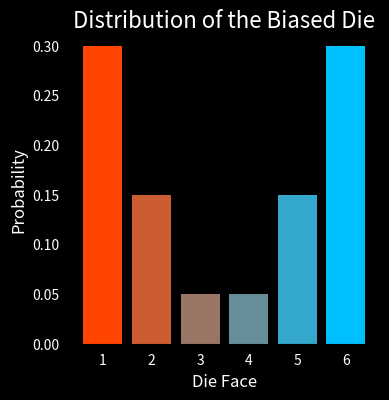
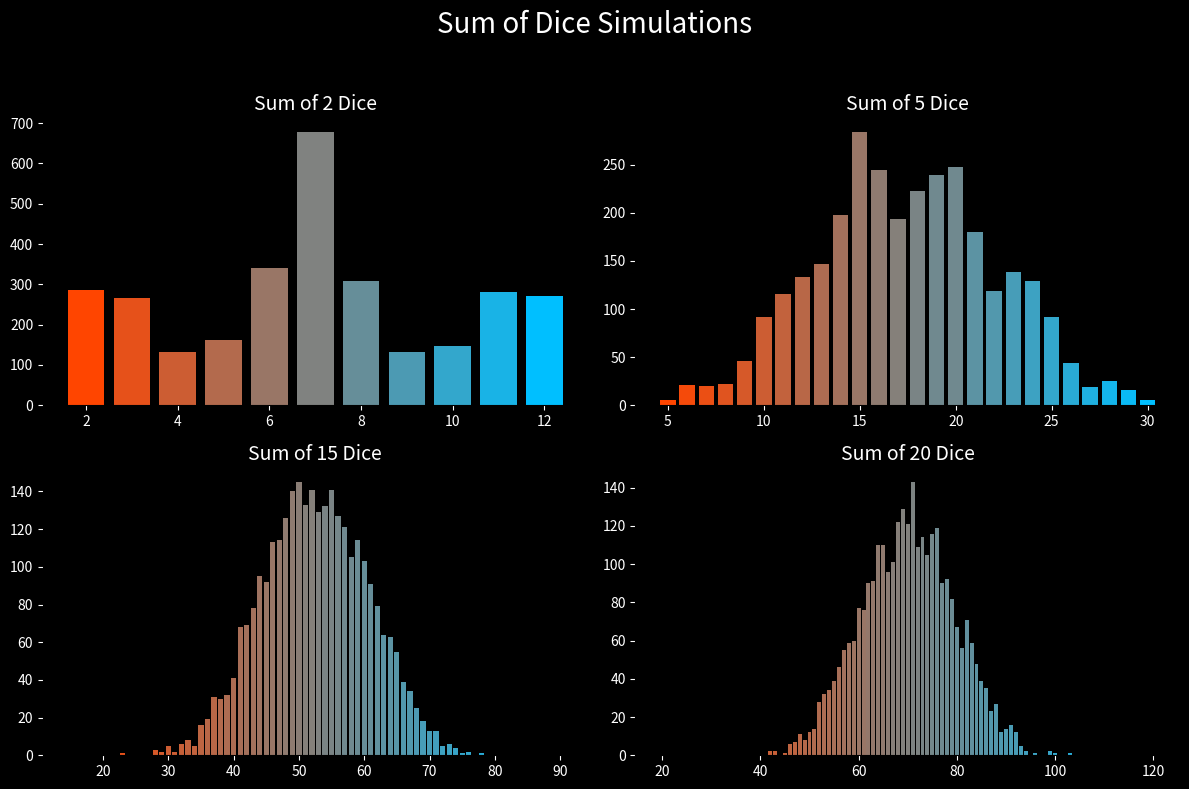

The matplotlib source for these figures, in order:
import matplotlib.pyplot as plt
import numpy as np
from matplotlib.colors import LinearSegmentedColormap

# Probabilities for the biased die
probabilities = [0.3, 0.15, 0.05, 0.05, 0.15, 0.3]
faces = np.array([1, 2, 3, 4, 5, 6])

# Create a gradient color map
colors = LinearSegmentedColormap.from_list('gradient', ['orangered', 'deepskyblue'], N=6)

# Bar chart to visualize the biased die
plt.figure(figsize=(4, 4))
bars = plt.bar(faces, probabilities, color=[colors(i/5) for i in range(6)])

plt.xticks(faces, color='white', fontsize=10)
plt.yticks(color='white', fontsize=10)
plt.ylim(0, 0.31)

plt.title('Distribution of the Biased Die', color='white', fontsize=16)
plt.xlabel('Die Face', color='white', fontsize=12)
plt.ylabel('Probability', color='white', fontsize=12)

# Set dark background
plt.gca().set_facecolor('black') 
plt.gcf().set_facecolor('black') 

# Number of dice in each simulation
num_dice_list = [2, 5, 15, 20]

# Create the figure and subplots
fig, axes = plt.subplots(2, 2, figsize=(12, 8), facecolor='black')
fig.suptitle('Sum of Dice Simulations', color='white', fontsize=20)

# Iterate through the dice counts and plot the histograms
for ax, num_dice in zip(axes.flatten(), num_dice_list):
    # Simulate rolling biased dice
    np.random.seed(100)
    rolls = np.random.choice(faces, size=(3000, num_dice), p=probabilities)
    sums = rolls.sum(axis=1)
    
    # Create a gradient color map for the histogram
    unique_sums = np.unique(sums)
    colors = LinearSegmentedColormap.from_list('gradient', ['orangered', 'deepskyblue'], N=len(unique_sums))
    
    # Plot the histogram
    counts, bins, patches = ax.hist(sums, bins=np.arange(num_dice, num_dice * 6 + 2) - 0.5, rwidth=0.8)
    
    # Apply gradient to the histogram bars
    for i, patch in enumerate(patches):
        patch.set_facecolor(colors(i / len(patches)))
    
    # Customize the subplot
    ax.set_title(f'Sum of {num_dice} Dice', color='white', fontsize=14)
    # ax.set_xticks(range(num_dice, num_dice * 6 + 1))
    ax.tick_params(axis='x', colors='white', labelsize=10)
    ax.tick_params(axis='y', colors='white', labelsize=10)
    ax.set_facecolor('black')

# Adjust layout and show the plot
plt.tight_layout(rect=[0, 0, 1, .95])
plt.show()